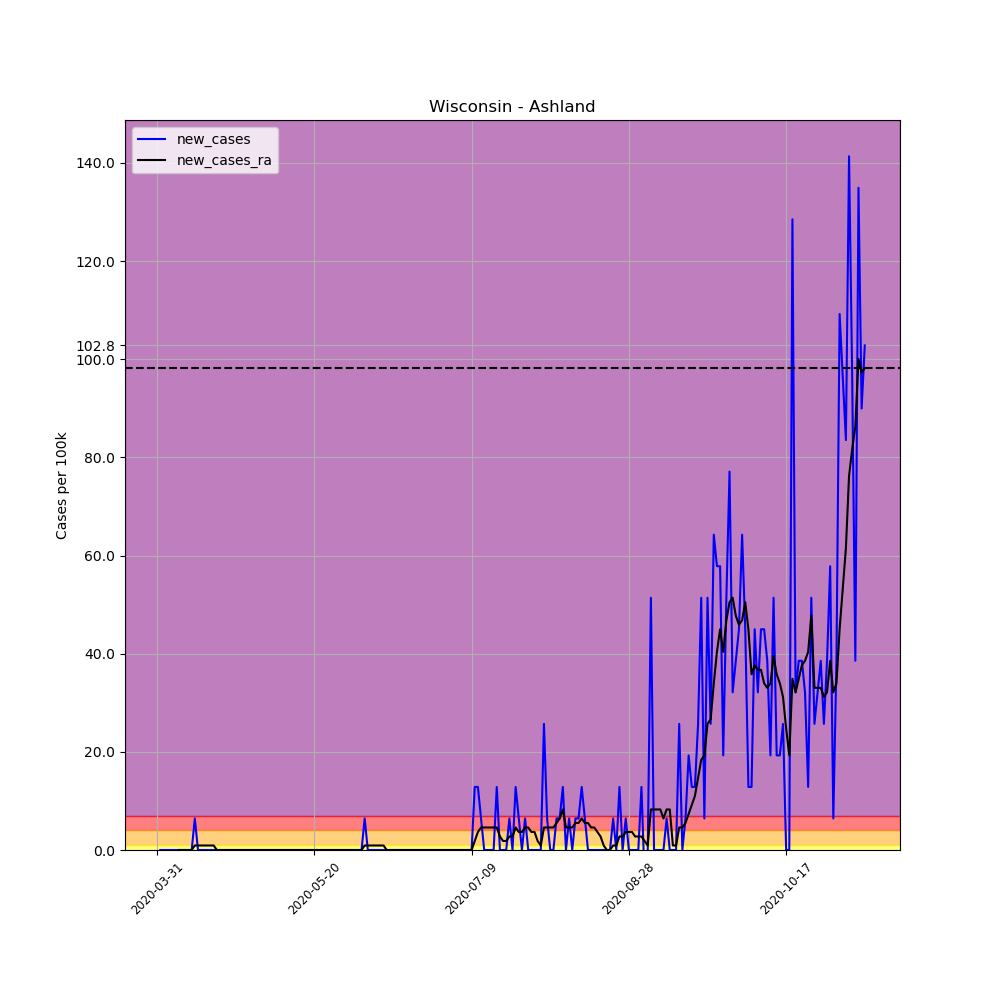

Source data for this figure (header and first rows):
, date, county, state, fips, cases, deaths, COUNTY, STNAME, CTYNAME, POPESTIMATE2019, per_100k, per_100k_ra, new_cases, new_cases_ra
500494, 2020-03-31, Ashland, Wisconsin, 55003, 1, 0, 3, Wisconsin, Ashland, 15562, 6.426, , , 
500495, 2020-04-01, Ashland, Wisconsin, 55003, 1, 0, 3, Wisconsin, Ashland, 15562, 6.426, , 0.0, 
500496, 2020-04-02, Ashland, Wisconsin, 55003, 1, 0, 3, Wisconsin, Ashland, 15562, 6.426, , 0.0, 
500497, 2020-04-03, Ashland, Wisconsin, 55003, 1, 0, 3, Wisconsin, Ashland, 15562, 6.426, , 0.0, 
500498, 2020-04-04, Ashland, Wisconsin, 55003, 1, 0, 3, Wisconsin, Ashland, 15562, 6.426, , 0.0, 
500499, 2020-04-05, Ashland, Wisconsin, 55003, 1, 0, 3, Wisconsin, Ashland, 15562, 6.426, , 0.0, 
500500, 2020-04-06, Ashland, Wisconsin, 55003, 1, 0, 3, Wisconsin, Ashland, 15562, 6.426, 6.426, 0.0, 
500501, 2020-04-07, Ashland, Wisconsin, 55003, 1, 0, 3, Wisconsin, Ashland, 15562, 6.426, 6.426, 0.0, 0.0
500502, 2020-04-08, Ashland, Wisconsin, 55003, 1, 0, 3, Wisconsin, Ashland, 15562, 6.426, 6.426, 0.0, 0.0
500503, 2020-04-09, Ashland, Wisconsin, 55003, 1, 0, 3, Wisconsin, Ashland, 15562, 6.426, 6.426, 0.0, 0.0
500504, 2020-04-10, Ashland, Wisconsin, 55003, 1, 0, 3, Wisconsin, Ashland, 15562, 6.426, 6.426, 0.0, 0.0
500505, 2020-04-11, Ashland, Wisconsin, 55003, 1, 0, 3, Wisconsin, Ashland, 15562, 6.426, 6.426, 0.0, 0.0
500506, 2020-04-12, Ashland, Wisconsin, 55003, 2, 0, 3, Wisconsin, Ashland, 15562, 12.85, 7.344, 6.426, 0.918
500507, 2020-04-13, Ashland, Wisconsin, 55003, 2, 0, 3, Wisconsin, Ashland, 15562, 12.85, 8.262, 0.0, 0.918
500508, 2020-04-14, Ashland, Wisconsin, 55003, 2, 0, 3, Wisconsin, Ashland, 15562, 12.85, 9.18, 0.0, 0.918
500509, 2020-04-15, Ashland, Wisconsin, 55003, 2, 0, 3, Wisconsin, Ashland, 15562, 12.85, 10.1, 0.0, 0.918
500510, 2020-04-16, Ashland, Wisconsin, 55003, 2, 0, 3, Wisconsin, Ashland, 15562, 12.85, 11.02, 0.0, 0.918
500511, 2020-04-17, Ashland, Wisconsin, 55003, 2, 0, 3, Wisconsin, Ashland, 15562, 12.85, 11.93, 0.0, 0.918
500512, 2020-04-18, Ashland, Wisconsin, 55003, 2, 0, 3, Wisconsin, Ashland, 15562, 12.85, 12.85, 0.0, 0.918
500513, 2020-04-19, Ashland, Wisconsin, 55003, 2, 0, 3, Wisconsin, Ashland, 15562, 12.85, 12.85, 0.0, 0.0
500514, 2020-04-20, Ashland, Wisconsin, 55003, 2, 0, 3, Wisconsin, Ashland, 15562, 12.85, 12.85, 0.0, 0.0
500515, 2020-04-21, Ashland, Wisconsin, 55003, 2, 0, 3, Wisconsin, Ashland, 15562, 12.85, 12.85, 0.0, 0.0
500516, 2020-04-22, Ashland, Wisconsin, 55003, 2, 0, 3, Wisconsin, Ashland, 15562, 12.85, 12.85, 0.0, 0.0
500517, 2020-04-23, Ashland, Wisconsin, 55003, 2, 0, 3, Wisconsin, Ashland, 15562, 12.85, 12.85, 0.0, 0.0
500518, 2020-04-24, Ashland, Wisconsin, 55003, 2, 0, 3, Wisconsin, Ashland, 15562, 12.85, 12.85, 0.0, 0.0
500519, 2020-04-25, Ashland, Wisconsin, 55003, 2, 0, 3, Wisconsin, Ashland, 15562, 12.85, 12.85, 0.0, 0.0
500520, 2020-04-26, Ashland, Wisconsin, 55003, 2, 0, 3, Wisconsin, Ashland, 15562, 12.85, 12.85, 0.0, 0.0
500521, 2020-04-27, Ashland, Wisconsin, 55003, 2, 0, 3, Wisconsin, Ashland, 15562, 12.85, 12.85, 0.0, 0.0
500522, 2020-04-28, Ashland, Wisconsin, 55003, 2, 0, 3, Wisconsin, Ashland, 15562, 12.85, 12.85, 0.0, 0.0
500523, 2020-04-29, Ashland, Wisconsin, 55003, 2, 0, 3, Wisconsin, Ashland, 15562, 12.85, 12.85, 0.0, 0.0
500524, 2020-04-30, Ashland, Wisconsin, 55003, 2, 0, 3, Wisconsin, Ashland, 15562, 12.85, 12.85, 0.0, 0.0
500525, 2020-05-01, Ashland, Wisconsin, 55003, 2, 0, 3, Wisconsin, Ashland, 15562, 12.85, 12.85, 0.0, 0.0
500526, 2020-05-02, Ashland, Wisconsin, 55003, 2, 0, 3, Wisconsin, Ashland, 15562, 12.85, 12.85, 0.0, 0.0
500527, 2020-05-03, Ashland, Wisconsin, 55003, 2, 0, 3, Wisconsin, Ashland, 15562, 12.85, 12.85, 0.0, 0.0
500528, 2020-05-04, Ashland, Wisconsin, 55003, 2, 0, 3, Wisconsin, Ashland, 15562, 12.85, 12.85, 0.0, 0.0
500529, 2020-05-05, Ashland, Wisconsin, 55003, 2, 0, 3, Wisconsin, Ashland, 15562, 12.85, 12.85, 0.0, 0.0
500530, 2020-05-06, Ashland, Wisconsin, 55003, 2, 0, 3, Wisconsin, Ashland, 15562, 12.85, 12.85, 0.0, 0.0
500531, 2020-05-07, Ashland, Wisconsin, 55003, 2, 0, 3, Wisconsin, Ashland, 15562, 12.85, 12.85, 0.0, 0.0
500532, 2020-05-08, Ashland, Wisconsin, 55003, 2, 0, 3, Wisconsin, Ashland, 15562, 12.85, 12.85, 0.0, 0.0
500533, 2020-05-09, Ashland, Wisconsin, 55003, 2, 0, 3, Wisconsin, Ashland, 15562, 12.85, 12.85, 0.0, 0.0
500534, 2020-05-10, Ashland, Wisconsin, 55003, 2, 0, 3, Wisconsin, Ashland, 15562, 12.85, 12.85, 0.0, 0.0
500535, 2020-05-11, Ashland, Wisconsin, 55003, 2, 0, 3, Wisconsin, Ashland, 15562, 12.85, 12.85, 0.0, 0.0
500536, 2020-05-12, Ashland, Wisconsin, 55003, 2, 0, 3, Wisconsin, Ashland, 15562, 12.85, 12.85, 0.0, 0.0
500537, 2020-05-13, Ashland, Wisconsin, 55003, 2, 0, 3, Wisconsin, Ashland, 15562, 12.85, 12.85, 0.0, 0.0
500538, 2020-05-14, Ashland, Wisconsin, 55003, 2, 0, 3, Wisconsin, Ashland, 15562, 12.85, 12.85, 0.0, 0.0
500539, 2020-05-15, Ashland, Wisconsin, 55003, 2, 0, 3, Wisconsin, Ashland, 15562, 12.85, 12.85, 0.0, 0.0
500540, 2020-05-16, Ashland, Wisconsin, 55003, 2, 0, 3, Wisconsin, Ashland, 15562, 12.85, 12.85, 0.0, 0.0
500541, 2020-05-17, Ashland, Wisconsin, 55003, 2, 0, 3, Wisconsin, Ashland, 15562, 12.85, 12.85, 0.0, 0.0
500542, 2020-05-18, Ashland, Wisconsin, 55003, 2, 0, 3, Wisconsin, Ashland, 15562, 12.85, 12.85, 0.0, 0.0
500543, 2020-05-19, Ashland, Wisconsin, 55003, 2, 0, 3, Wisconsin, Ashland, 15562, 12.85, 12.85, 0.0, 0.0
500544, 2020-05-20, Ashland, Wisconsin, 55003, 2, 0, 3, Wisconsin, Ashland, 15562, 12.85, 12.85, 0.0, 0.0
500545, 2020-05-21, Ashland, Wisconsin, 55003, 2, 0, 3, Wisconsin, Ashland, 15562, 12.85, 12.85, 0.0, 0.0
500546, 2020-05-22, Ashland, Wisconsin, 55003, 2, 0, 3, Wisconsin, Ashland, 15562, 12.85, 12.85, 0.0, 0.0
500547, 2020-05-23, Ashland, Wisconsin, 55003, 2, 0, 3, Wisconsin, Ashland, 15562, 12.85, 12.85, 0.0, 0.0
500548, 2020-05-24, Ashland, Wisconsin, 55003, 2, 0, 3, Wisconsin, Ashland, 15562, 12.85, 12.85, 0.0, 0.0
500549, 2020-05-25, Ashland, Wisconsin, 55003, 2, 0, 3, Wisconsin, Ashland, 15562, 12.85, 12.85, 0.0, 0.0
500550, 2020-05-26, Ashland, Wisconsin, 55003, 2, 0, 3, Wisconsin, Ashland, 15562, 12.85, 12.85, 0.0, 0.0
500551, 2020-05-27, Ashland, Wisconsin, 55003, 2, 0, 3, Wisconsin, Ashland, 15562, 12.85, 12.85, 0.0, 0.0
500552, 2020-05-28, Ashland, Wisconsin, 55003, 2, 0, 3, Wisconsin, Ashland, 15562, 12.85, 12.85, 0.0, 0.0
500553, 2020-05-29, Ashland, Wisconsin, 55003, 2, 0, 3, Wisconsin, Ashland, 15562, 12.85, 12.85, 0.0, 0.0
... 166 more rows
